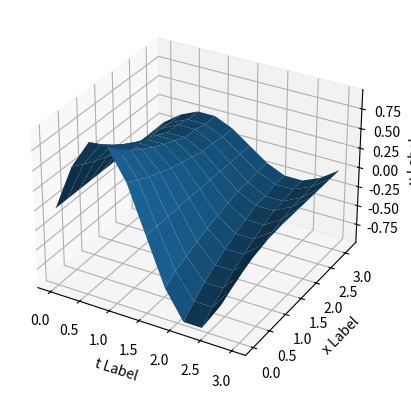

Write the Python code that produced this figure.
import numpy as np
import matplotlib.pyplot as plt
import math

# точное решение
u = [[0.0, 0.0, 0.0, 0.0, 0.0, 0.0, 0.0, 0.0, 0.0, 0.0, 0.0],
[0.58779, 0.50192, 0.4286, 0.366, 0.31253, 0.26688, 0.22789, 0.1946, 0.16618, 0.1419, 0.12117],
[0.95106, 0.81213, 0.6935, 0.59219, 0.50569, 0.43182, 0.36874, 0.31488, 0.26888, 0.2296, 0.19606],
[0.95106, 0.81213, 0.6935, 0.59219, 0.50569, 0.43182, 0.36874, 0.31488, 0.26888, 0.2296, 0.19606],
[0.58779, 0.50192, 0.4286, 0.366, 0.31253, 0.26688, 0.22789, 0.1946, 0.16618, 0.1419, 0.12117],
[0.0, 0.0, 0.0, 0.0, 0.0, 0.0, 0.0, 0.0, 0.0, 0.0, 0.0],
[-0.58779, -0.50192, -0.4286, -0.366, -0.31253, -0.26688, -0.22789, -0.1946, -0.16618, -0.1419, -0.12117],
[-0.95106, -0.81213, -0.6935, -0.59219, -0.50569, -0.43182, -0.36874, -0.31488, -0.26888, -0.2296, -0.19606],
[-0.95106, -0.81213, -0.6935, -0.59219, -0.50569, -0.43182, -0.36874, -0.31488, -0.26888, -0.2296, -0.19606],
[-0.58779, -0.50192, -0.4286, -0.366, -0.31253, -0.26688, -0.22789, -0.1946, -0.16618, -0.1419, -0.12117],
[0.0, 0.0, 0.0, 0.0, 0.0, 0.0, 0.0, 0.0, 0.0, 0.0, 0.0]]

# явный
u1 = [[0.0, 0.0, 0.0, 0.0, 0.0, 0.0, 0.0, 0.0, 0.0, 0.0, 0.0],
[0.58779, 0.49798, 0.4219, 0.35744, 0.30282, 0.25656, 0.21736, 0.18415, 0.15601, 0.15601, 0.13218],
[0.95106, 0.80575, 0.68264, 0.57834, 0.48998, 0.41512, 0.35169, 0.29796, 0.25244, 0.25244, 0.21387],
[0.95106, 0.80575, 0.68264, 0.57834, 0.48998, 0.41512, 0.35169, 0.29796, 0.25244, 0.25244, 0.21387],
[0.58779, 0.49798, 0.4219, 0.35744, 0.30282, 0.25656, 0.21736, 0.18415, 0.15601, 0.15601, 0.13218],
[0.0, 0.0, 0.0, 0.0, 0.0, 0.0, 0.0, 0.0, 0.0, 0.0, 0.0],
[-0.58779, -0.49798, -0.4219, -0.35744, -0.30282, -0.25656, -0.21736, -0.18415, -0.15601, -0.15601, -0.13218],
[-0.95106, -0.80575, -0.68264, -0.57834, -0.48998, -0.41512, -0.35169, -0.29796, -0.25244, -0.25244, -0.21387],
[-0.95106, -0.80575, -0.68264, -0.57834, -0.48998, -0.41512, -0.35169, -0.29796, -0.25244, -0.25244, -0.21387],
[-0.58779, -0.49798, -0.4219, -0.35744, -0.30282, -0.25656, -0.21736, -0.18415, -0.15601, -0.15601, -0.13218],
[0.0, 0.0, 0.0, 0.0, 0.0, 0.0, 0.0, 0.0, 0.0, 0.0, 0.0]]

# неявный
u2 = [[0.0, 0.0, 0.0, 0.0, 0.0, 0.0, 0.0, 0.0, 0.0, 0.0, 0.0],
[0.58779, 0.50988, 0.4423, 0.38368, 0.33283, 0.28872, 0.25045, 0.21726, 0.18846, 0.18846, 0.16349],
[0.95106, 0.82501, 0.71566, 0.62081, 0.53853, 0.46716, 0.40524, 0.35153, 0.30494, 0.30494, 0.26452],
[0.95106, 0.82501, 0.71566, 0.62081, 0.53853, 0.46716, 0.40524, 0.35153, 0.30494, 0.30494, 0.26452],
[0.58779, 0.50988, 0.4423, 0.38368, 0.33283, 0.28872, 0.25045, 0.21726, 0.18846, 0.18846, 0.16349],
[0.0, 0.0, 0.0, 0.0, 0.0, 0.0, 0.0, 0.0, 0.0, 0.0, 0.0],
[-0.58779, -0.50988, -0.4423, -0.38368, -0.33283, -0.28872, -0.25045, -0.21726, -0.18846, -0.18846, -0.16349],
[-0.95106, -0.82501, -0.71566, -0.62081, -0.53853, -0.46716, -0.40524, -0.35153, -0.30494, -0.30494, -0.26452],
[-0.95106, -0.82501, -0.71566, -0.62081, -0.53853, -0.46716, -0.40524, -0.35153, -0.30494, -0.30494, -0.26452],
[-0.58779, -0.50988, -0.4423, -0.38368, -0.33283, -0.28872, -0.25045, -0.21726, -0.18846, -0.18846, -0.16349],
[0.0, 0.0, 0.0, 0.0, 0.0, 0.0, 0.0, 0.0, 0.0, 0.0, 0.0]]

# явно-неявный
u3 = [[0.0, 0.0, 0.0, 0.0, 0.0, 0.0, 0.0, 0.0, 0.0, 0.0, 0.0],
[0.58779, 0.50393, 0.4321, 0.37056, 0.31783, 0.27264, 0.23391, 0.19243, 0.18846, 0.16413, 0.16349],
[0.95106, 0.81538, 0.69915, 0.59958, 0.51426, 0.44114, 0.37847, 0.31135, 0.30494, 0.26556, 0.26452],
[0.95106, 0.81538, 0.69915, 0.59958, 0.51426, 0.44114, 0.37847, 0.31135, 0.30494, 0.26556, 0.26452],
[0.58779, 0.50393, 0.4321, 0.37056, 0.31783, 0.27264, 0.23391, 0.19243, 0.18846, 0.16413, 0.16349],
[0.0, 0.0, 0.0, 0.0, 0.0, 0.0, 0.0, 0.0, 0.0, 0.0, 0.0],
[-0.58779, -0.50393, -0.4321, -0.37056, -0.31783, -0.27264, -0.23391, -0.19243, -0.18846, -0.16413, -0.16349],
[-0.95106, -0.81538, -0.69915, -0.59958, -0.51426, -0.44114, -0.37847, -0.31135, -0.30494, -0.26556, -0.26452],
[-0.95106, -0.81538, -0.69915, -0.59958, -0.51426, -0.44114, -0.37847, -0.31135, -0.30494, -0.26556, -0.26452],
[-0.58779, -0.50393, -0.4321, -0.37056, -0.31783, -0.27264, -0.23391, -0.19243, -0.18846, -0.16413, -0.16349],
[0.0, 0.0, 0.0, 0.0, 0.0, 0.0, 0.0, 0.0, 0.0, 0.0, 0.0]]


a = 0.01
N = 11
T_end = 3
X_end = math.pi
X = np.linspace(0, X_end, N)
T = np.linspace(0, T_end, N)

h = X_end / N
tau = T_end / N
sigma = a*a*tau/h/h

fig = plt.figure()
ax = fig.add_subplot(111, projection='3d')

Q, W = np.meshgrid(X, T)
ax.plot_surface(W, Q, np.array(u3))

ax.set_xlabel('t Label')
ax.set_ylabel('x Label')
ax.set_zlabel('u Label')
plt.show()